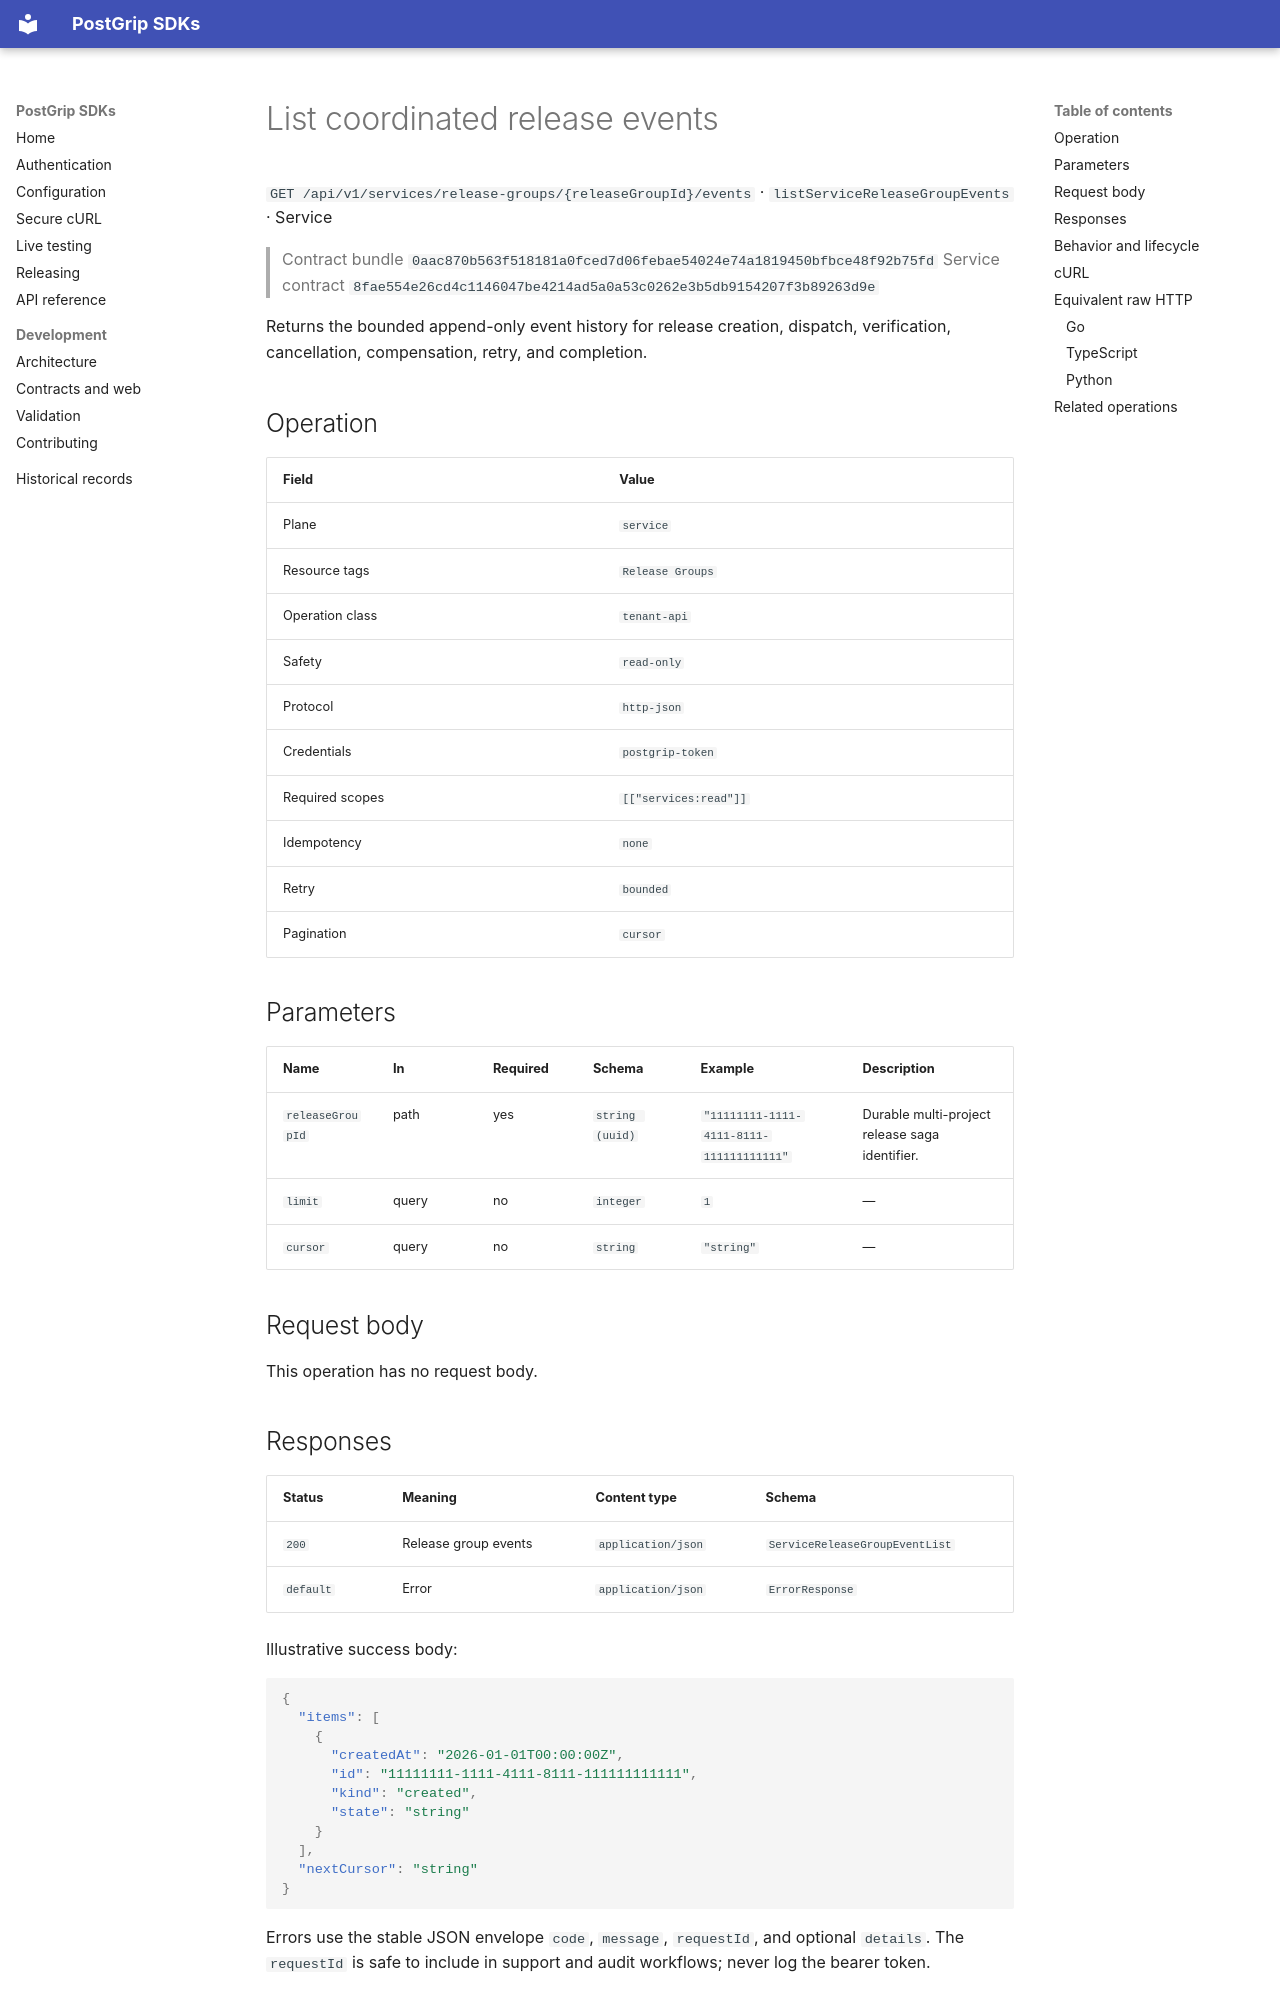

repository: postgrip-io/postgrip-sdk · page: reference/0aac870b563f518181a0fced7d06febae54024e74a1819450bfbce48f92b75fd/service/listServiceReleaseGroupEvents/index.html · generator: mkdocs

# List coordinated release events

`GET /api/v1/services/release-groups/{releaseGroupId}/events` · `listServiceReleaseGroupEvents` · Service

> Contract bundle `0aac870b563f518181a0fced7d06febae54024e74a1819450bfbce48f92b75fd`
> Service contract `8fae554e26cd4c1146047be4214ad5a0a53c0262e3b5db9154207f3b89263d9e`

Returns the bounded append-only event history for release creation, dispatch, verification, cancellation, compensation, retry, and completion.

## Operation

| Field | Value |
| --- | --- |
| Plane | `service` |
| Resource tags | `Release Groups` |
| Operation class | `tenant-api` |
| Safety | `read-only` |
| Protocol | `http-json` |
| Credentials | `postgrip-token` |
| Required scopes | `[["services:read"]]` |
| Idempotency | `none` |
| Retry | `bounded` |
| Pagination | `cursor` |

## Parameters

| Name | In | Required | Schema | Example | Description |
| --- | --- | --- | --- | --- | --- |
| `releaseGroupId` | path | yes | `string (uuid)` | `"11111111-1111-4111-8111-111111111111"` | Durable multi-project release saga identifier. |
| `limit` | query | no | `integer` | `1` | — |
| `cursor` | query | no | `string` | `"string"` | — |

## Request body

This operation has no request body.

## Responses

| Status | Meaning | Content type | Schema |
| --- | --- | --- | --- |
| `200` | Release group events | `application/json` | `ServiceReleaseGroupEventList` |
| `default` | Error | `application/json` | `ErrorResponse` |

Illustrative success body:

```json
{
  "items": [
    {
      "createdAt": "2026-01-01T00:00:00Z",
      "id": "11111111-1111-4111-8111-111111111111",
      "kind": "created",
      "state": "string"
    }
  ],
  "nextCursor": "string"
}
```

Errors use the stable JSON envelope `code`, `message`, `requestId`, and optional `details`.
The `requestId` is safe to include in support and audit workflows; never log the bearer token.

## Behavior and lifecycle

Returns the bounded append-only event history for release creation, dispatch, verification, cancellation, compensation, retry, and completion.

- Treat cursors as opaque; event details are safe summaries and never contain Worker-local secrets.
